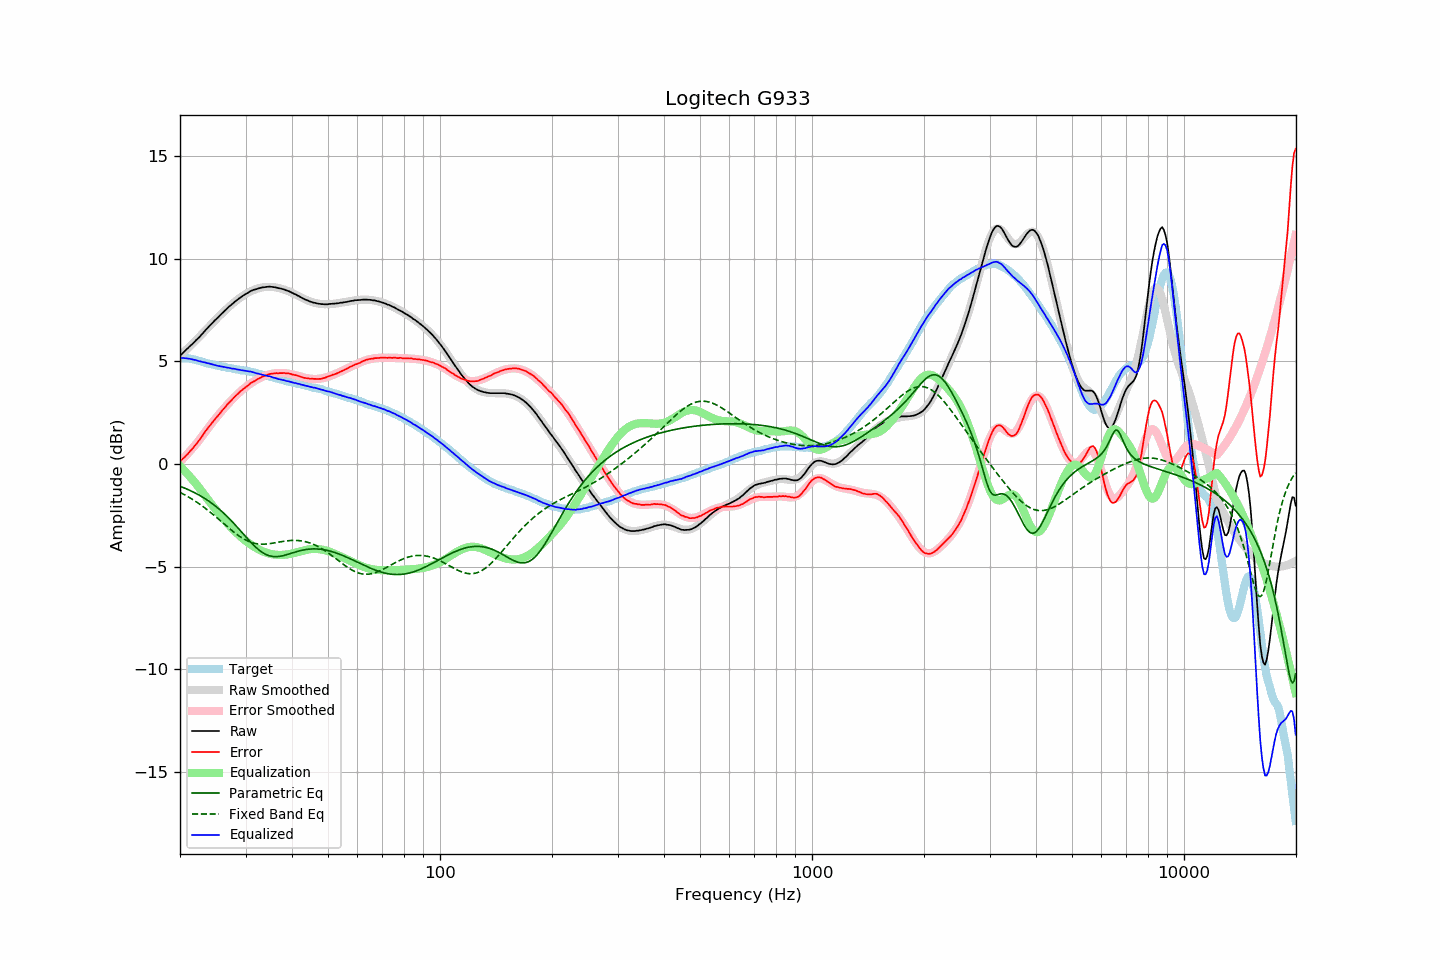

The file beside this chart, header and first rows:
frequency, raw, error, smoothed, error_smoothed, equalization, parametric_eq, fixed_band_eq, equalized_raw, equalized_smoothed, target
20.00, 5.27, 0.12, 5.28, 0.10, -0.10, -1.09, -1.39, 5.17, 5.17, 5.15
20.20, 5.35, 0.20, 5.35, 0.18, -0.18, -1.12, -1.43, 5.17, 5.17, 5.15
20.40, 5.42, 0.27, 5.42, 0.26, -0.26, -1.15, -1.47, 5.16, 5.16, 5.15
20.61, 5.50, 0.35, 5.50, 0.34, -0.34, -1.18, -1.51, 5.15, 5.15, 5.15
20.81, 5.58, 0.43, 5.57, 0.43, -0.43, -1.21, -1.55, 5.15, 5.14, 5.15
21.02, 5.65, 0.50, 5.65, 0.52, -0.52, -1.25, -1.60, 5.13, 5.13, 5.15
21.23, 5.73, 0.60, 5.72, 0.60, -0.60, -1.28, -1.64, 5.13, 5.12, 5.13
21.44, 5.80, 0.68, 5.80, 0.69, -0.69, -1.32, -1.69, 5.11, 5.10, 5.12
21.66, 5.87, 0.77, 5.88, 0.78, -0.78, -1.36, -1.74, 5.08, 5.09, 5.10
21.87, 5.95, 0.87, 5.95, 0.88, -0.88, -1.40, -1.79, 5.07, 5.08, 5.08
22.09, 6.03, 0.96, 6.03, 0.97, -0.97, -1.44, -1.84, 5.06, 5.06, 5.07
22.31, 6.10, 1.06, 6.11, 1.07, -1.07, -1.48, -1.89, 5.03, 5.04, 5.04
22.54, 6.18, 1.16, 6.19, 1.17, -1.17, -1.52, -1.95, 5.01, 5.02, 5.02
22.76, 6.27, 1.27, 6.27, 1.28, -1.28, -1.57, -2.00, 4.99, 5.00, 5.00
22.99, 6.35, 1.38, 6.36, 1.38, -1.38, -1.61, -2.06, 4.97, 4.98, 4.97
23.22, 6.44, 1.50, 6.44, 1.49, -1.49, -1.66, -2.12, 4.95, 4.95, 4.94
23.45, 6.53, 1.62, 6.52, 1.59, -1.59, -1.71, -2.17, 4.94, 4.93, 4.91
23.69, 6.61, 1.71, 6.61, 1.70, -1.70, -1.76, -2.24, 4.91, 4.91, 4.90
23.92, 6.70, 1.82, 6.69, 1.80, -1.80, -1.82, -2.30, 4.90, 4.89, 4.88
24.16, 6.78, 1.91, 6.77, 1.90, -1.90, -1.87, -2.36, 4.88, 4.87, 4.87
24.40, 6.86, 2.01, 6.85, 2.00, -2.00, -1.93, -2.42, 4.86, 4.85, 4.85
24.65, 6.94, 2.11, 6.94, 2.11, -2.11, -1.99, -2.49, 4.83, 4.83, 4.83
24.89, 7.02, 2.21, 7.02, 2.20, -2.20, -2.05, -2.56, 4.82, 4.81, 4.81
25.14, 7.09, 2.29, 7.10, 2.30, -2.30, -2.11, -2.62, 4.79, 4.80, 4.80
25.39, 7.17, 2.39, 7.18, 2.40, -2.40, -2.18, -2.69, 4.78, 4.78, 4.78
25.65, 7.25, 2.48, 7.25, 2.49, -2.49, -2.24, -2.76, 4.76, 4.76, 4.77
25.91, 7.33, 2.58, 7.33, 2.58, -2.58, -2.31, -2.83, 4.75, 4.75, 4.74
26.16, 7.40, 2.67, 7.40, 2.67, -2.67, -2.38, -2.89, 4.73, 4.73, 4.73
26.43, 7.48, 2.76, 7.48, 2.76, -2.76, -2.46, -2.96, 4.72, 4.72, 4.72
26.69, 7.55, 2.86, 7.55, 2.85, -2.85, -2.53, -3.03, 4.70, 4.70, 4.69
26.96, 7.63, 2.95, 7.62, 2.94, -2.94, -2.61, -3.10, 4.69, 4.69, 4.68
27.23, 7.70, 3.03, 7.69, 3.02, -3.02, -2.69, -3.16, 4.68, 4.67, 4.67
27.50, 7.76, 3.10, 7.76, 3.11, -3.11, -2.77, -3.23, 4.65, 4.66, 4.66
27.77, 7.83, 3.19, 7.83, 3.19, -3.19, -2.85, -3.29, 4.64, 4.64, 4.64
28.05, 7.90, 3.27, 7.89, 3.27, -3.27, -2.94, -3.35, 4.63, 4.63, 4.63
28.33, 7.96, 3.35, 7.96, 3.34, -3.34, -3.02, -3.41, 4.62, 4.62, 4.61
28.62, 8.02, 3.42, 8.02, 3.42, -3.42, -3.11, -3.47, 4.60, 4.60, 4.60
28.90, 8.08, 3.50, 8.08, 3.49, -3.49, -3.20, -3.52, 4.59, 4.59, 4.58
29.19, 8.13, 3.57, 8.14, 3.56, -3.56, -3.29, -3.58, 4.57, 4.58, 4.56
29.48, 8.19, 3.63, 8.19, 3.63, -3.63, -3.38, -3.63, 4.56, 4.56, 4.56
29.78, 8.24, 3.69, 8.24, 3.69, -3.69, -3.47, -3.67, 4.55, 4.55, 4.55
30.08, 8.29, 3.75, 8.29, 3.75, -3.75, -3.56, -3.71, 4.53, 4.53, 4.54
30.38, 8.33, 3.81, 8.33, 3.81, -3.81, -3.64, -3.75, 4.51, 4.52, 4.52
30.68, 8.38, 3.87, 8.38, 3.87, -3.87, -3.73, -3.78, 4.51, 4.50, 4.51
30.99, 8.43, 3.95, 8.41, 3.93, -3.93, -3.81, -3.81, 4.50, 4.49, 4.48
31.30, 8.46, 3.99, 8.45, 3.98, -3.98, -3.89, -3.84, 4.48, 4.47, 4.47
31.61, 8.49, 4.03, 8.48, 4.03, -4.03, -3.97, -3.86, 4.46, 4.45, 4.46
31.93, 8.51, 4.07, 8.51, 4.08, -4.08, -4.05, -3.88, 4.43, 4.44, 4.44
32.24, 8.53, 4.12, 8.54, 4.12, -4.12, -4.12, -3.89, 4.41, 4.42, 4.41
32.57, 8.56, 4.17, 8.56, 4.16, -4.16, -4.18, -3.90, 4.39, 4.40, 4.39
32.89, 8.58, 4.20, 8.58, 4.21, -4.21, -4.24, -3.91, 4.37, 4.38, 4.38
33.22, 8.60, 4.25, 8.60, 4.24, -4.24, -4.30, -3.91, 4.36, 4.36, 4.35
33.55, 8.61, 4.27, 8.61, 4.28, -4.28, -4.35, -3.91, 4.33, 4.34, 4.34
33.89, 8.62, 4.31, 8.62, 4.31, -4.31, -4.39, -3.91, 4.31, 4.32, 4.31
34.23, 8.63, 4.34, 8.63, 4.33, -4.33, -4.43, -3.90, 4.30, 4.30, 4.29
34.57, 8.64, 4.37, 8.63, 4.35, -4.35, -4.46, -3.89, 4.29, 4.27, 4.27
34.92, 8.64, 4.39, 8.63, 4.37, -4.37, -4.48, -3.88, 4.26, 4.25, 4.25
35.27, 8.63, 4.40, 8.63, 4.39, -4.39, -4.50, -3.87, 4.24, 4.23, 4.23
35.62, 8.62, 4.41, 8.62, 4.41, -4.41, -4.51, -3.86, 4.21, 4.21, 4.21
35.97, 8.61, 4.42, 8.61, 4.42, -4.42, -4.51, -3.84, 4.19, 4.19, 4.19
... 635 more rows
